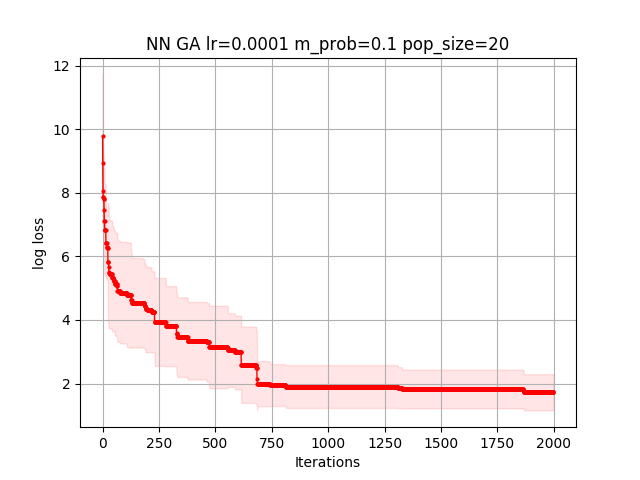

The file beside this chart, header and first rows:
1.150915987868270562e+01, 1.016825054321727784e+01, 8.129835060308691297e+00, 8.129835060308691297e+00, 8.129835060308691297e+00, 8.129835060308691297e+00, 8.129835060308691297e+00, 8.129835060308691297e+00, 8.129835060308691297e+00, 8.129835060308691297e+00, 8.129835060308691297e+00, 8.129835060308691297e+00, 8.129835060308691297e+00, 8.129835060308691297e+00, 8.129835060308691297e+00, 5.633025155423156960e+00, 5.633025155423156960e+00, 5.633025155423156960e+00, 5.633025155423156960e+00, 5.633025155423156960e+00, 5.633025155423156960e+00, 5.633025155423156960e+00, 5.633025155423156960e+00, 5.633025155423156960e+00
7.431357919515442667e+00, 7.431357919515442667e+00, 5.581732943223061127e+00, 5.581732943223061127e+00, 5.581732943223061127e+00, 5.581732943223061127e+00, 5.581732943223061127e+00, 5.581732943223061127e+00, 5.581732943223061127e+00, 5.581732943223061127e+00, 5.581732943223061127e+00, 5.581732943223061127e+00, 5.581732943223061127e+00, 5.581732943223061127e+00, 5.581732943223061127e+00, 5.581732943223061127e+00, 5.581732943223061127e+00, 5.581732943223061127e+00, 5.581732943223061127e+00, 5.581732943223061127e+00, 5.581732943223061127e+00, 5.581732943223061127e+00, 5.581732943223061127e+00, 5.581732943223061127e+00
9.607641862347881201e+00, 9.607641862347881201e+00, 9.607641862347881201e+00, 9.607641862347881201e+00, 9.607641862347881201e+00, 9.607641862347881201e+00, 9.607641862347881201e+00, 9.607641862347881201e+00, 9.607641862347881201e+00, 9.547788726913324808e+00, 6.778927281978292640e+00, 6.778927281978292640e+00, 6.778927281978292640e+00, 6.778927281978292640e+00, 6.778927281978292640e+00, 6.778927281978292640e+00, 6.778927281978292640e+00, 6.778927281978292640e+00, 6.778927281978292640e+00, 6.778927281978292640e+00, 6.778927281978292640e+00, 6.778927281978292640e+00, 6.778927281978292640e+00, 6.778927281978292640e+00
1.003972999802746635e+01, 7.050632942246974899e+00, 7.050632942246974899e+00, 7.050632942246974899e+00, 7.050632942246974899e+00, 7.050632942246974899e+00, 7.050632942246974899e+00, 7.050632942246974899e+00, 4.658435807457708577e+00, 4.658435807457708577e+00, 4.658435807457708577e+00, 4.658435807457708577e+00, 4.658435807457708577e+00, 4.658435807457708577e+00, 4.658435807457708577e+00, 4.658435807457708577e+00, 4.658435807457708577e+00, 4.658435807457708577e+00, 4.658435807457708577e+00, 4.658435807457708577e+00, 4.658435807457708577e+00, 4.658435807457708577e+00, 4.658435807457708577e+00, 4.658435807457708577e+00
1.251523531324483329e+01, 9.664286303394044708e+00, 9.664286303394044708e+00, 9.664286303394044708e+00, 9.664286303394044708e+00, 9.664286303394044708e+00, 9.664286303394044708e+00, 9.664286303394044708e+00, 9.664286303394044708e+00, 9.664286303394044708e+00, 9.664286303394044708e+00, 9.664286303394044708e+00, 9.664286303394044708e+00, 9.664286303394044708e+00, 9.664286303394044708e+00, 8.066792936306434569e+00, 8.066792936306434569e+00, 8.066792936306434569e+00, 8.066792936306434569e+00, 8.066792936306434569e+00, 8.066792936306434569e+00, 7.851982975259816477e+00, 7.851982975259816477e+00, 7.851982975259816477e+00
9.485580334200214736e+00, 8.607858102469329253e+00, 8.607858102469329253e+00, 8.607858102469329253e+00, 8.607858102469329253e+00, 7.919017065110474540e+00, 7.919017065110474540e+00, 5.604577846615889314e+00, 5.604577846615889314e+00, 5.604577846615889314e+00, 5.604577846615889314e+00, 5.604577846615889314e+00, 5.604577846615889314e+00, 5.604577846615889314e+00, 5.604577846615889314e+00, 5.604577846615889314e+00, 5.604577846615889314e+00, 5.604577846615889314e+00, 5.604577846615889314e+00, 5.604577846615889314e+00, 5.604577846615889314e+00, 5.604577846615889314e+00, 5.604577846615889314e+00, 5.604577846615889314e+00
6.959087403855130916e+00, 6.959087403855130916e+00, 5.428908784492145756e+00, 5.428908784492145756e+00, 5.428908784492145756e+00, 5.428908784492145756e+00, 5.428908784492145756e+00, 5.428908784492145756e+00, 5.428908784492145756e+00, 5.428908784492145756e+00, 5.428908784492145756e+00, 5.428908784492145756e+00, 5.428908784492145756e+00, 5.428908784492145756e+00, 5.428908784492145756e+00, 5.428908784492145756e+00, 5.428908784492145756e+00, 5.428908784492145756e+00, 5.428908784492145756e+00, 5.428908784492145756e+00, 5.428908784492145756e+00, 5.428908784492145756e+00, 5.428908784492145756e+00, 5.428908784492145756e+00
8.871382245725742521e+00, 8.540755772295383963e+00, 8.540755772295383963e+00, 8.540755772295383963e+00, 8.540755772295383963e+00, 8.540755772295383963e+00, 8.540755772295383963e+00, 7.490644634790822209e+00, 7.490644634790822209e+00, 7.490644634790822209e+00, 7.490644634790822209e+00, 7.490644634790822209e+00, 7.490644634790822209e+00, 7.490644634790822209e+00, 7.490644634790822209e+00, 7.490644634790822209e+00, 7.490644634790822209e+00, 7.490644634790822209e+00, 7.490644634790822209e+00, 7.490644634790822209e+00, 7.490644634790822209e+00, 7.490644634790822209e+00, 7.490644634790822209e+00, 7.490644634790822209e+00
1.304935042437931259e+01, 1.285392928375967259e+01, 9.569364755049715399e+00, 7.639110050721539480e+00, 7.639110050721539480e+00, 7.639110050721539480e+00, 7.639110050721539480e+00, 7.639110050721539480e+00, 7.639110050721539480e+00, 7.639110050721539480e+00, 7.639110050721539480e+00, 7.639110050721539480e+00, 7.639110050721539480e+00, 7.639110050721539480e+00, 7.639110050721539480e+00, 7.639110050721539480e+00, 7.639110050721539480e+00, 7.639110050721539480e+00, 7.639110050721539480e+00, 6.277332162721890541e+00, 6.277332162721890541e+00, 6.277332162721890541e+00, 6.277332162721890541e+00, 6.277332162721890541e+00
8.392478422148363038e+00, 8.392478422148363038e+00, 8.392478422148363038e+00, 8.392478422148363038e+00, 8.392478422148363038e+00, 8.392478422148363038e+00, 8.392478422148363038e+00, 8.392478422148363038e+00, 7.400613828430119945e+00, 7.400613828430119945e+00, 7.400613828430119945e+00, 7.400613828430119945e+00, 7.400613828430119945e+00, 7.400613828430119945e+00, 7.400613828430119945e+00, 7.400613828430119945e+00, 7.400613828430119945e+00, 7.400613828430119945e+00, 7.400613828430119945e+00, 7.386117248820593062e+00, 7.386117248820593062e+00, 7.386117248820593062e+00, 7.386117248820593062e+00, 7.386117248820593062e+00
